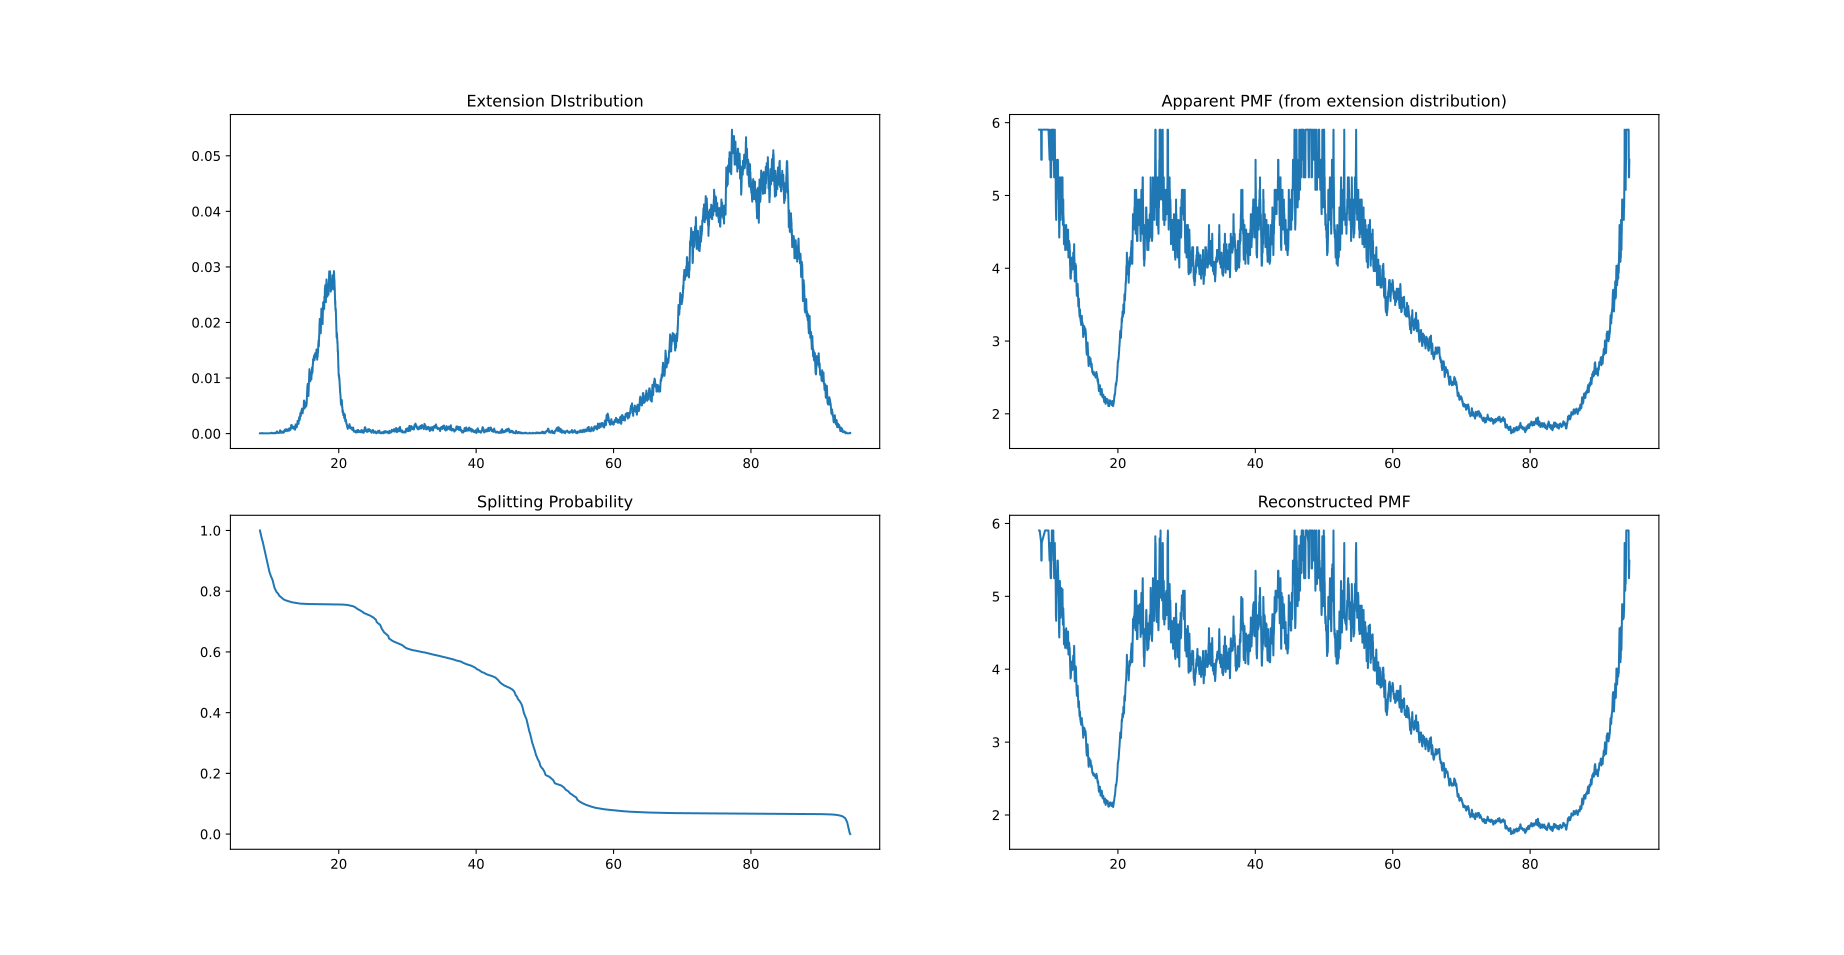

The file beside this chart, header and first rows:
EXT	PDF	PMF_APP	SP	PMF_RE
8.525	5e-05	5.904	1.0	5.904
8.535	5e-05	5.904	0.999	5.904
8.545	5e-05	5.904	0.998	5.904
8.555	5e-05	5.904	0.9969	5.904
8.565	5e-05	5.904	0.9959	5.904
8.575	5e-05	5.904	0.9949	5.904
8.585	5e-05	5.904	0.9939	5.904
8.595	5e-05	5.904	0.9929	5.904
8.605	5e-05	5.904	0.9918	5.904
8.615	5e-05	5.904	0.9908	5.904
8.815	5e-05	5.904	0.9704	5.742
8.825	0.0001	5.491	0.9697	5.624
8.835	0.0001	5.491	0.9692	5.491
8.845	0.0001	5.491	0.9687	5.491
8.855	0.0001	5.491	0.9682	5.491
8.865	0.0001	5.491	0.9676	5.491
8.875	0.0001	5.491	0.9671	5.491
8.885	0.0001	5.491	0.9666	5.491
8.895	0.0001	5.491	0.9661	5.491
8.905	0.0001	5.491	0.9656	5.624
8.915	5e-05	5.904	0.9648	5.736
9.375	5e-05	5.904	0.918	5.904
9.385	5e-05	5.904	0.917	5.904
9.395	5e-05	5.904	0.9159	5.904
9.405	5e-05	5.904	0.9149	5.904
9.415	5e-05	5.904	0.9139	5.904
9.425	5e-05	5.904	0.9129	5.904
9.435	5e-05	5.904	0.9119	5.904
9.445	5e-05	5.904	0.9108	5.904
9.455	5e-05	5.904	0.9098	5.904
9.465	5e-05	5.904	0.9088	5.904
9.685	5e-05	5.904	0.8864	5.904
9.695	5e-05	5.904	0.8854	5.904
9.705	5e-05	5.904	0.8843	5.904
9.715	5e-05	5.904	0.8833	5.904
9.725	5e-05	5.904	0.8823	5.904
9.735	5e-05	5.904	0.8813	5.904
9.745	5e-05	5.904	0.8803	5.904
9.755	5e-05	5.904	0.8793	5.904
9.765	5e-05	5.904	0.8782	5.904
9.775	5e-05	5.904	0.8772	5.904
9.805	5e-05	5.904	0.8742	5.904
9.815	5e-05	5.904	0.8731	5.904
9.825	5e-05	5.904	0.8721	5.904
9.835	5e-05	5.904	0.8711	5.904
9.845	5e-05	5.904	0.8701	5.904
9.855	5e-05	5.904	0.8691	5.904
9.865	5e-05	5.904	0.868	5.904
9.875	5e-05	5.904	0.867	5.904
9.885	5e-05	5.904	0.866	5.904
9.895	5e-05	5.904	0.865	5.894
10.04	0.0001	5.491	0.8543	5.51
10.04	0.0001	5.491	0.8538	5.491
10.05	0.0001	5.491	0.8533	5.491
10.06	0.0001	5.491	0.8528	5.491
10.07	0.0001	5.491	0.8522	5.491
10.09	0.0001	5.491	0.8517	5.491
10.1	0.0001	5.491	0.8512	5.491
10.11	0.0001	5.491	0.8507	5.491
10.12	0.0001	5.491	0.8502	5.491
... 8,345 more rows
